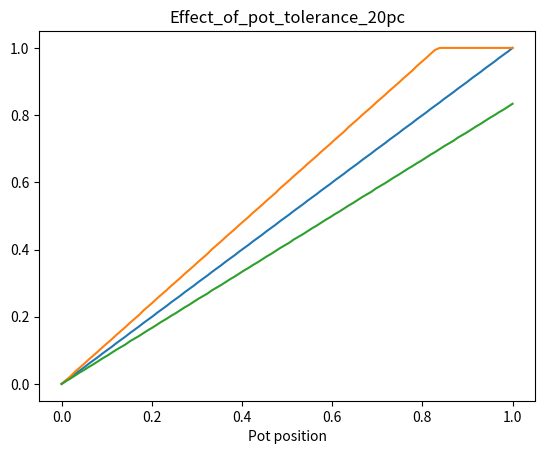

This chart was generated by the following Python code:
#Copyright 2024 XMOS LIMITED.
#This Software is subject to the terms of the XMOS Public Licence: Version 1.

import matplotlib.pyplot as plt
import math
import numpy as np


def plot_curve(x_values, y_values, figname="plot"):
    plt.clf()

    # Plotting the line graph
    for ys in y_values:
        plt.plot(x_values, ys)

    # Adding labels and title
    plt.xlabel('Pot position')
    plt.title(figname)

    # Displaying the plot
    # plt.show()
    plt.savefig(figname+".png")


class qadc_rheo:
    def __init__(self,
                capacitor_pf,   # nominal value of storage cap
                r_rheo_ohms,    # nominal maximum value end to end of pot
                rs_ohms,        # nominal value of series resistor
                v_rail,         # Vddio
                v_thresh,       # input threhsold
                n_lookup=1024):

        self.max_ticks = 0
        self.v_rail = v_rail
        self.v_thresh = v_thresh
        self.n_lookup = n_lookup

        phi = 1e-10 # avoid / 0
        XS1_TIMER_HZ = 100e6
        capacitor_f = capacitor_pf * 1e-12

        max_ticks = 0

        positions = range(n_lookup)
        down = [0] * n_lookup
        for i in positions:
            # Calculate equivalent resistance of pot
            r_pot = r_rheo_ohms * i / (n_lookup - 1)

            # Calculate equivalent resistances when charging via Rs
            r_driving_low = 1 / (1 / (r_pot+phi) + 1 / rs_ohms)
            r_driving_high = rs_ohms

            # Calculate actual charge voltage of capacitor when using series resistor
            v_charge_h = r_pot / (r_pot + r_driving_high) * v_rail

            # Calculate time to for cap to reach threshold from charge volatage
            logval_down = 1 - (v_charge_h - v_thresh) / (v_charge_h + phi)
            t_down = 0 if logval_down <= 0 else (-r_pot) * capacitor_f * math.log(logval_down)
        
            # Convert to 100MHz timer ticks
            t_down_ticks = 0 if t_down < 0 else int(t_down * XS1_TIMER_HZ)

            # print(f"LUT idx: {i} v_charge_h: {v_charge_h:.2f} t_down: {t_down_ticks}")

            down[i] = t_down_ticks
            max_ticks = max(down[i], max_ticks)

            assert max_ticks < 65535, "RC constant exceeds maximum timer depth"

        self.down = down
        positions = [p / (n_lookup - 1) for p in list(positions)] #normalise from 0-1

        plot_curve(positions, [down], "ticks_versus_slider")

    def lookup_posn_from_ticks(self, ticks, model=None):

        if model is None or model is False:
            model = (self.down, self.n_lookup)

        down = model[0]
        n_lookup = model[1]

        if max(down) < ticks:
            # Overshoot
            idx = self.n_lookup - 1
        else:
            idx = np.argmax(np.array(down) >= ticks)

        return idx / (n_lookup - 1)

    def get_ticks_and_dir_from_posn(self, posn, v_thresh_noise_mv=0.0001):
        idx = int(posn * (self.n_lookup - 1))
        
        #this is ignored for now in this class
        v_thresh_noise = np.random.triangular(-v_thresh_noise_mv, 0, v_thresh_noise_mv, 1)
        ticks = self.down[idx]

        return (ticks,)



class qadc_pot:
    def __init__(self,
                capacitor_pf,   # nominal value of storage cap
                r_pot_ohms,  # nominal maximum value end to end of pot
                rs_ohms,
                v_rail,         # Vddio
                v_thresh,       # input threhsold
                n_lookup=1024):

        self.n_lookup = n_lookup
        self.v_rail = v_rail
        self.v_thresh = v_thresh

        phi = 1e-10 # avoid / 0
        XS1_TIMER_HZ = 100e6
        capacitor_f = capacitor_pf * 1e-12

        up = [0] * (n_lookup)
        down = [0] * (n_lookup)
        max_ticks = 0

        positions = range(n_lookup)
        for i in positions:
            # Calculate equivalent resistance of pot
            r_low = r_pot_ohms * (i + phi) / (n_lookup - 1)
            r_high = r_pot_ohms * ((n_lookup - i) + phi) / (n_lookup - 1)
            r_parallel = 1 / (1 / r_low + 1 / r_high)

            # Calculate equivalent resistances when charging via Rs
            rp_driving_low = 1 / (1 / r_low + 1 / rs_ohms)
            rp_driving_high = 1 / (1 / r_high + 1 / rs_ohms)

            # Calculate actual charge voltage of capacitor when using series resistor
            v_charge_h = r_low / (r_low + rp_driving_high) * v_rail
            v_charge_l = rp_driving_low / (rp_driving_low + r_high) * v_rail

            # Calculate time to for cap to reach threshold from charge volatage
            v_pot = i / (n_lookup - 1) * v_rail + phi
            logval_down = 1 - (v_charge_h - v_thresh) / (v_rail - v_pot)
            t_down = 0 if logval_down <= 0 else (-r_parallel) * capacitor_f * math.log(logval_down)
            logval_up = 1 - ((v_thresh - v_charge_l) / v_pot)
            t_up = 0 if logval_up <= 0 else (-r_parallel) * capacitor_f * math.log(logval_up)

            # Convert to 100MHz timer ticks
            t_down_ticks = 0 if t_down < 0 else int(t_down * XS1_TIMER_HZ)
            t_up_ticks = 0 if t_up < 0 else int(t_up * XS1_TIMER_HZ)

            # print(f"LUT idx: {i} r_parallel: {r_parallel:.1f} v_pot: {v_pot:.2f} v_charge_h: {v_charge_h:.2f} v_charge_l: {v_charge_l:.2f} t_down: {t_down_ticks} t_up: {t_up_ticks}")

            up[i] = t_up_ticks
            down[i] = t_down_ticks
            max_ticks = max(up[i], max_ticks)
            max_ticks = max(down[i], max_ticks)

            assert max_ticks < 65535, "RC constant exceeds maximum timer depth"

        self.up = up
        self.down = down
        positions = [p / (n_lookup - 1) for p in list(positions)] #normalise from 0-1

        plot_curve(positions, (up, down), "ticks_versus_slider")

    def lookup_posn_from_ticks(self, ticks, start_high, model=None):
        if model is None:
            model = (self.up, self.down, self.n_lookup)

        up = model[0]
        down = model[1]
        n_lookup = model[2]

        if start_high:
            idx = n_lookup - 1 - np.argmax(np.flip(up) >= ticks)
        else:
            idx = np.argmax(np.array(down) >= ticks)

        return idx / (n_lookup - 1)

    def get_ticks_and_dir_from_posn(self, posn, v_thresh_noise_mv=0.0001):
        idx = int(posn * (self.n_lookup - 1))
        v_thresh_noise = np.random.triangular(-v_thresh_noise_mv, 0, v_thresh_noise_mv, 1)
        start_high = True if posn * self.v_rail > (self.v_thresh + v_thresh_noise) else False

        if start_high:
            ticks = self.up[idx]
        else:
            ticks = self.down[idx]

        return ticks, start_high


def sim_sweep(model_cal, models_used, num_points=100):
    if isinstance(models_used, type(model_cal)) == 1:
        num_models = 1
        models_used =[models_used]
    else:
        num_models = len(models_used)

    positions = np.linspace(0, 1, num_points)
    est_positions = np.zeros(num_points)
    err_positions = np.zeros((num_models, num_points))

    idx = 0
    for posn in positions:
        lut = model_cal.get_ticks_and_dir_from_posn(posn, v_thresh_noise_mv=0.08)
        est_posn = model_cal.lookup_posn_from_ticks(*lut)
        est_positions[idx] = est_posn

        for m in range(num_models):
            model = models_used[m]
            err_posn = model.lookup_posn_from_ticks(*lut)
            err_positions[m][idx] = err_posn

        idx += 1
        
    err_positions = [err_positions[m] for m in range(num_models)]
    y_values = [est_positions] + err_positions      
    plot_curve(positions, y_values, figname = "Effect_of_pot_tolerance_20pc")


def qadc_rheo_test():
    r_pot_nom = 47000
    tolerance = 0.2
    cap_pf = 3000
    r_series = 470
    v_rail = 3.3
    v_thresh = 1.14

    qadc = qadc_rheo(cap_pf, r_pot_nom, r_series, 3.3, v_thresh)
    qadc_rheo_is_under = qadc_rheo(cap_pf, r_pot_nom / (1+tolerance), r_series, v_rail, v_thresh)
    qadc_rheo_is_over = qadc_rheo(cap_pf, r_pot_nom * (1+tolerance), r_series, v_rail, v_thresh)
    sim_sweep(qadc, (qadc_rheo_is_under, qadc_rheo_is_over))


def qadc_pot_test():
    r_pot_nom = 47000
    tolerance = 0.2
    cap_pf = 3000
    r_series = 470
    v_rail = 3.3
    v_thresh = 1.14

    qadc = qadc_pot(cap_pf, r_pot_nom, r_series, 3.3, v_thresh)
    qadc_pot_is_under = qadc_pot(cap_pf, r_pot_nom / (1+tolerance), r_series, v_rail, v_thresh)
    qadc_pot_is_over = qadc_pot(cap_pf, r_pot_nom * (1+tolerance), r_series, v_rail, v_thresh)
    sim_sweep(qadc, (qadc_pot_is_under, qadc_pot_is_over))



if __name__ == '__main__':
    # qadc_pot_test()
    qadc_rheo_test()